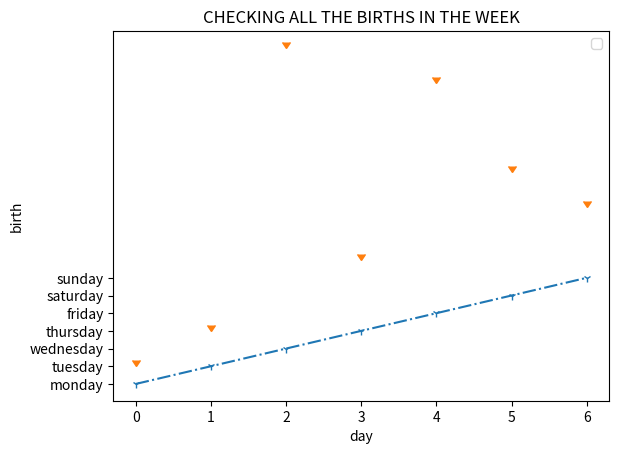

The script that saved this image:
# [redacted]

import matplotlib.pyplot as py
day=["monday","tuesday","wednesday","thursday","friday","saturday","sunday"]
birth=[1,3,19,7,17,12,10]
py.plot(day,linestyle='dashdot',marker='1')
py.plot(birth,linestyle='',marker=7)
py.title("CHECKING ALL THE BIRTHS IN THE WEEK")
py.xlabel("day")
py.ylabel("birth")
py.legend()
py.show()